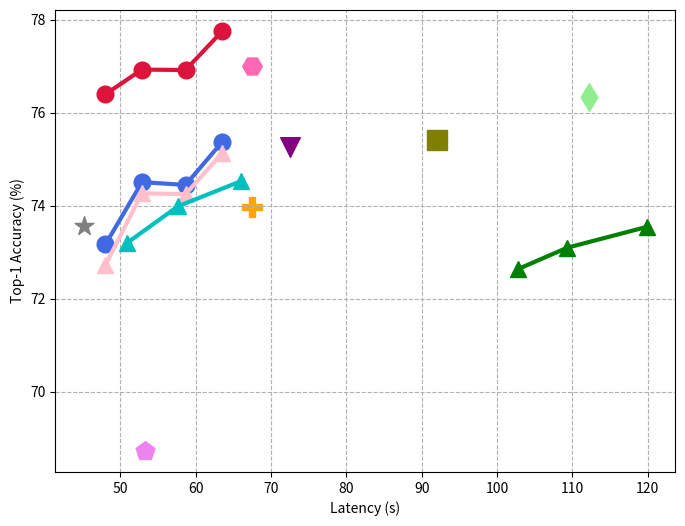

The script that saved this image:
import matplotlib.pyplot as plt

plt.figure(figsize=(8, 6))

mpcvit_lat = [48.03, 52.88, 58.66, 63.56]
mpcvit_acc = [73.17, 74.51, 74.45, 75.38]
plt.plot(mpcvit_lat, mpcvit_acc, marker='o', linewidth=3, c='royalblue', markerfacecolor='royalblue', markersize=12, label='MPCViT w/o KD (ours)')

mpcvit_kd_lat = [48.03, 52.88, 58.66, 63.56]
mpcvit_kd_acc = [76.40, 76.93, 76.92, 77.76]
plt.plot(mpcvit_kd_lat, mpcvit_kd_acc, linewidth=3, c='crimson', marker='o', markersize=12, markerfacecolor='crimson', label='MPCViT w/ KD (ours)')

linformer_lat = [102.78, 109.32, 119.94]
linformer_acc = [72.64, 73.10, 73.55]
# plt.scatter(linformer_lat, linformer_acc, s=200, marker='v', color='green', label='Linformer')
plt.plot(linformer_lat, linformer_acc, linewidth=3, c='green', marker='^', markersize=12, markerfacecolor='green', label='Linformer')

relusoftmax_lat = [72.55]
relusoftmax_acc = [75.27]
plt.scatter(relusoftmax_lat, relusoftmax_acc, marker='v', s=200, color='purple', label='ReLU Softmax Attention')

scale_lat = [45.13]
scale_acc = [73.57]
plt.scatter(scale_lat, scale_acc, marker='*', s=200, color='grey', label='ScaleAttn')

mpcformer_lat = [67.45]
mpcforer_acc = [73.98]
plt.scatter(mpcformer_lat, mpcforer_acc, marker='P', s=200, color='orange', label='MPCFormer w/o KD')

mpcformer_lat = [67.45]
mpcforer_acc = [77.01]
plt.scatter(mpcformer_lat, mpcforer_acc, marker='H', s=200, color='hotpink', label='MPCFormer w/ KD')

thex_lat = [53.24]
thex_acc = [68.73]
plt.scatter(thex_lat, thex_acc, marker='p', s=200, color='violet', label='THE-X')

softmaxscaling_lat = [91.98]
softmaxscaling_acc = [75.42]
plt.scatter(softmaxscaling_lat, softmaxscaling_acc, marker='s', s=200, color='olive', label='Softmax-ScaleAttn ViT')

softmax_lat = [112.23]
softmax_acc = [76.34]
plt.scatter(softmax_lat, softmax_acc, marker='d', s=200, color='lightgreen', label='Softmax ViT')

perlayer_lat = [48.03, 52.88, 58.66, 63.56]
perlayer_acc = [72.73, 74.27, 74.25, 75.14]
plt.plot(perlayer_lat, perlayer_acc, linewidth=3, c='pink', marker='^', markersize=12, markerfacecolor='pink', label='MPCViT w/o Per-layer Search')

headnum_lat = [51.88-1, 57.65, 64.01+2]
headnum_acc = [73.2, 73.99, 74.53]
plt.plot(headnum_lat, headnum_acc, linewidth=3, c='c', marker='^', markersize=12, markerfacecolor='c', label='ReLU Softmx ViT with different #Heads')

plt.xlabel('Latency (s)')
plt.ylabel('Top-1 Accuracy (%)')
plt.grid(linestyle='--')
# plt.legend(loc='lower center', prop={'size': 10})
plt.show()
plt.savefig('./pareto_cifar100.png')